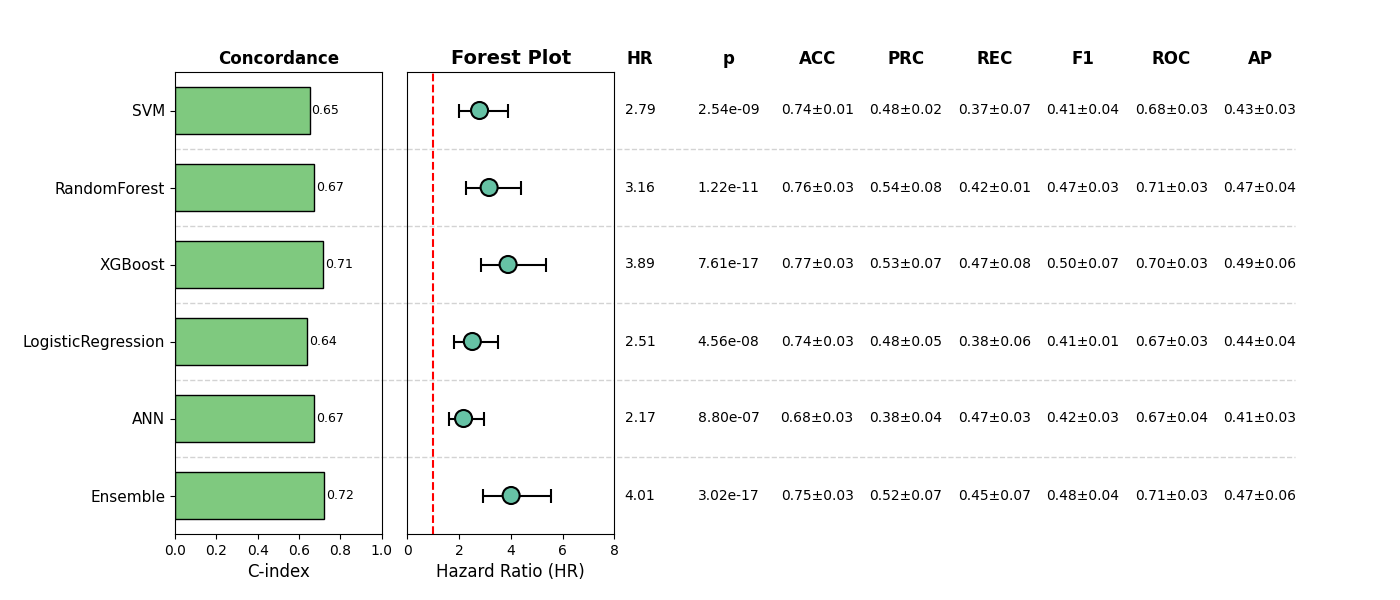

Data behind this chart, as committed beside it:
, Model, HR, CI_lower, CI_upper, p, cindex, accuracy_mean, accuracy_std, precision_mean, precision_std, recall_mean, recall_std, f1_mean, f1_std, roc_auc_mean, roc_auc_std, pr_auc_mean, pr_auc_std, Sig
0, SVM, 2.789, 1.99, 3.908, 2.5433008311142845e-09, 0.6509, 0.7409, 0.01221, 0.4794, 0.01995, 0.3687, 0.06513, 0.412, 0.03811, 0.6829, 0.03138, 0.4291, 0.02785, True
1, RandomForest, 3.16, 2.266, 4.407, 1.2193360955572451e-11, 0.672, 0.762, 0.03051, 0.5402, 0.07922, 0.4232, 0.01376, 0.4722, 0.03263, 0.7066, 0.02582, 0.4733, 0.0412, True
2, XGBoost, 3.893, 2.828, 5.359, 7.614082028247691e-17, 0.7148, 0.7658, 0.03165, 0.5329, 0.06601, 0.4697, 0.07908, 0.499, 0.07319, 0.7049, 0.02782, 0.4922, 0.06331, True
3, LogisticRegression, 2.51, 1.805, 3.491, 4.55981105822241e-08, 0.6369, 0.7352, 0.02826, 0.4751, 0.04788, 0.3763, 0.05612, 0.4137, 0.01474, 0.6699, 0.02917, 0.4427, 0.04319, True
4, ANN, 2.171, 1.594, 2.956, 8.802788023040309e-07, 0.6733, 0.6776, 0.02809, 0.383, 0.0351, 0.4695, 0.03273, 0.4215, 0.03294, 0.6709, 0.04049, 0.4084, 0.03108, True
5, Ensemble, 4.012, 2.906, 5.538, 3.022581543794549e-17, 0.7222, 0.7542, 0.03367, 0.5245, 0.07054, 0.4545, 0.07031, 0.4793, 0.03833, 0.7126, 0.03239, 0.4713, 0.05797, True
